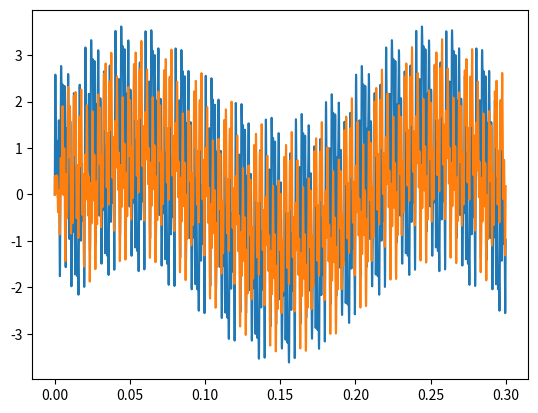

Write the Python code that produced this figure.
#!/usr/bin/python3
import numpy as np
import matplotlib.pyplot as plt
from scipy.signal import butter, lfilter

T = 0.0001
sampling = int(1 / T)
t = np.arange(0, .3, T)

x = np.sin(np.pi  * 10 * t)
x += np.sin(np.pi * 100 * t)
x += np.sin(np.pi * 500 * t)
x += np.sin(np.pi * 1000 * t)
x += np.sin(np.pi * 1600 * t)

plt.plot(t, x)
# plt.show()
b, a = butter(4, [50, 150], fs=sampling, btype='bandstop')
x = lfilter(b, a, x)

b, a = butter(4, [350, 750], fs=sampling, btype='bandstop', analog=False)
x = lfilter(b, a, x)

b, a = butter(4, [900, 1500], fs=sampling, btype='bandstop', analog=False)
x = lfilter(b, a, x)

plt.plot(t, x)
plt.show()
